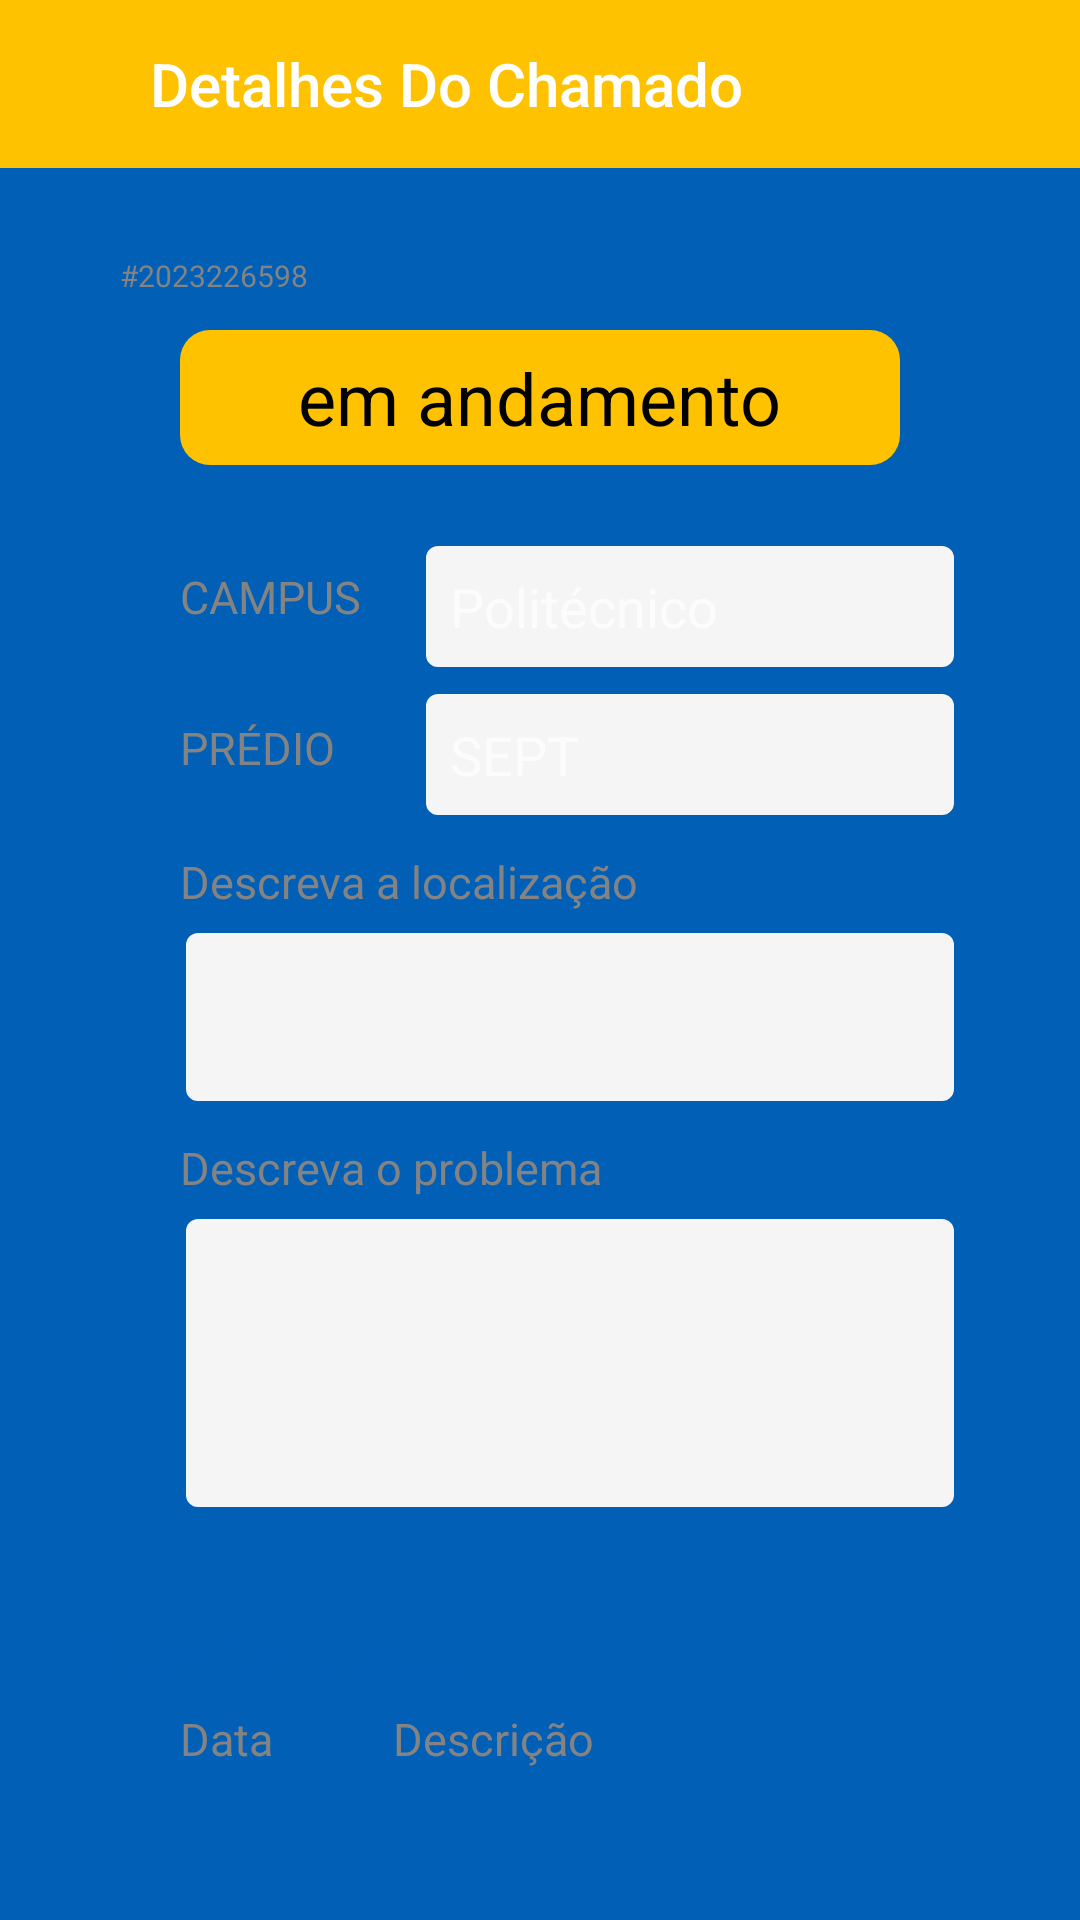

Write the Android layout XML for this screen, with the resource values it uses.
<!-- AndroidManifest.xml: application theme Theme.TccFrontMobileUsuario -->
<!-- res/layout/activity_usuario_detalhes_chamado_em_andamento.xml -->
<?xml version="1.0" encoding="utf-8"?>
<androidx.constraintlayout.widget.ConstraintLayout xmlns:android="http://schemas.android.com/apk/res/android"
    xmlns:app="http://schemas.android.com/apk/res-auto"
    xmlns:tools="http://schemas.android.com/tools"
    android:layout_width="match_parent"
    android:layout_height="match_parent"
    tools:context=".usuario.DetalhesChamadoEmAndamento"
    android:background="@color/blue">



    <com.google.android.material.appbar.AppBarLayout
        android:id="@+id/toolbar2"
        android:layout_width="match_parent"
        android:layout_height="wrap_content"
        app:layout_constraintTop_toTopOf="parent"
        app:layout_constraintStart_toStartOf="parent"
        app:layout_constraintEnd_toEndOf="parent"
        >
        <androidx.constraintlayout.widget.ConstraintLayout
            android:layout_width="match_parent"
            android:layout_height="wrap_content">
            <Toolbar
                android:id="@+id/toolbar"
                android:layout_width="match_parent"
                android:layout_height="wrap_content"
                app:layout_constraintTop_toTopOf="parent"
                app:layout_constraintStart_toStartOf="parent"
                app:layout_constraintEnd_toEndOf="parent"
                android:title="Detalhes Do Chamado"
                android:background="@color/yellow"
                android:titleMarginStart="50dp"

                />
            <ImageView
                android:id="@+id/retornoHome"
                android:layout_width="wrap_content"
                android:layout_height="wrap_content"
                android:src="@drawable/retorno"
                app:layout_constraintTop_toTopOf="parent"
                app:layout_constraintBottom_toBottomOf="parent"
                app:layout_constraintStart_toStartOf="parent"
                android:layout_marginStart="10dp"
                android:onClick="voltarHome"
                />

        </androidx.constraintlayout.widget.ConstraintLayout>

    </com.google.android.material.appbar.AppBarLayout>


    <View
        android:id="@+id/view_detalhes"
        android:layout_width="match_parent"
        android:layout_height="460dp"
        android:background="@drawable/container_components"
        app:layout_constraintStart_toStartOf="parent"
        app:layout_constraintTop_toTopOf="parent"
        android:layout_marginTop="65dp"
        android:layout_marginHorizontal="20dp"

        />

    <TextView
        android:id="@+id/numero_chamado_detalhes"
        android:layout_width="wrap_content"
        android:layout_height="wrap_content"
        android:text="#2023226598"
        android:textSize="10dp"
        android:textColor="@color/gray"
        app:layout_constraintStart_toStartOf="@+id/view_detalhes"
        app:layout_constraintTop_toTopOf="@+id/view_detalhes"
        android:layout_marginLeft="20dp"
        android:layout_marginTop="20dp"
        />

    <View
        android:id="@+id/flag_andamento"
        android:layout_width="match_parent"
        android:layout_height="45dp"
        android:background="@drawable/flag_andamento"
        app:layout_constraintStart_toStartOf="@+id/view_detalhes"
        app:layout_constraintEnd_toEndOf="@+id/view_detalhes"
        app:layout_constraintTop_toTopOf="@+id/view_detalhes"
        android:layout_marginTop="45dp"
        android:layout_marginHorizontal="60dp"

        />


    <TextView
        android:id="@+id/flag_andamento_text"
        android:layout_width="wrap_content"
        android:layout_height="wrap_content"
        android:text="em andamento"
        android:textSize="24dp"
        android:textColor="@color/black"
        app:layout_constraintStart_toStartOf="@id/flag_andamento"
        app:layout_constraintTop_toTopOf="@id/flag_andamento"
        app:layout_constraintEnd_toEndOf="@id/flag_andamento"
        app:layout_constraintBottom_toBottomOf="@id/flag_andamento"

        />

    <TextView
        android:id="@+id/campus_textview"
        android:layout_width="wrap_content"
        android:layout_height="wrap_content"
        android:text="CAMPUS"
        android:textSize="15dp"
        android:textColor="@color/gray"
        app:layout_constraintStart_toStartOf="@+id/view_detalhes"
        app:layout_constraintTop_toBottomOf="@id/flag_andamento_text"
        android:layout_marginTop="40sp"
        android:layout_marginLeft="40sp"


        />

    <EditText
        android:id="@+id/editTexCampus"
        style="@style/editText"
        android:textColor="@color/black"
        app:layout_constraintTop_toBottomOf="@id/flag_andamento"
        app:layout_constraintStart_toEndOf="@+id/campus_textview"
        android:layout_width="match_parent"
        android:layout_height="wrap_content"
        android:layout_marginTop="25dp"
        android:layout_marginLeft="140dp"
        android:hint="Politécnico"
        android:inputType="text" />



    <TextView
        android:id="@+id/predio_textview"
        android:layout_width="wrap_content"
        android:layout_height="wrap_content"
        android:text="PRÉDIO"
        android:textSize="15dp"
        android:textColor="@color/gray"
        app:layout_constraintStart_toStartOf="@+id/view_detalhes"
        app:layout_constraintTop_toBottomOf="@id/campus_textview"
        android:layout_marginTop="30sp"
        android:layout_marginLeft="40sp"


        />

    <EditText
        android:id="@+id/editTextPredio"
        style="@style/editText"
        android:textColor="@color/black"

        app:layout_constraintTop_toBottomOf="@id/editTexCampus"
        app:layout_constraintStart_toEndOf="@+id/campus_textview"
        android:layout_width="match_parent"
        android:layout_height="wrap_content"
        android:layout_marginTop="5dp"
        android:layout_marginLeft="140dp"
        android:hint="SEPT"
        android:inputType="text" />

    <TextView
        android:id="@+id/descricao_localizacao_textview"
        android:layout_width="wrap_content"
        android:layout_height="wrap_content"
        android:text="Descreva a localização"
        android:textSize="15dp"
        android:textColor="@color/gray"
        app:layout_constraintStart_toStartOf="@+id/view_detalhes"
        app:layout_constraintTop_toBottomOf="@id/editTextPredio"
        android:layout_marginTop="10sp"
        android:layout_marginLeft="40sp"


        />

    <EditText
        android:id="@+id/descricao_localizacao_editText"
        style="@style/editText"
        android:textColor="@color/black"
        app:layout_constraintTop_toBottomOf="@id/descricao_localizacao_textview"
        app:layout_constraintStart_toStartOf="@id/view_detalhes"
        android:layout_width="match_parent"
        android:layout_height="60sp"
        android:layout_marginTop="5dp"
        android:layout_marginLeft="60dp"
        android:hint=""
        android:inputType="textMultiLine" />

    <TextView
        android:id="@+id/descricao_problema_textview"
        android:layout_width="wrap_content"
        android:layout_height="wrap_content"
        android:text="Descreva o problema"

        android:textSize="15dp"
        android:textColor="@color/gray"
        app:layout_constraintStart_toStartOf="@+id/view_detalhes"
        app:layout_constraintTop_toBottomOf="@+id/descricao_localizacao_editText"
        android:layout_marginTop="10sp"
        android:layout_marginLeft="40sp"


        />

    <EditText
        android:id="@+id/descricao_problema_editText"
        style="@style/editText"
        android:textColor="@color/black"
        app:layout_constraintTop_toBottomOf="@+id/descricao_problema_textview"
        app:layout_constraintStart_toStartOf="@+id/view_detalhes"
        android:layout_width="match_parent"
        android:layout_height="100sp"
        android:layout_marginTop="5dp"
        android:layout_marginLeft="60dp"
        android:hint=""
        android:inputType="textMultiLine" />


    <ScrollView
        android:id="@+id/scrollbarHistoricoStatus"
        android:layout_width="match_parent"
        android:layout_height="190dp"
        app:layout_constraintTop_toBottomOf="@id/view_detalhes"
        android:layout_marginTop="10dp"
        android:layout_marginHorizontal="20dp"
        android:orientation="vertical"
        android:fillViewport="true"
        android:background="@drawable/container_components">
        <LinearLayout
            android:layout_width="match_parent"
            android:layout_height="match_parent"
            android:orientation="vertical">
            <TextView
                android:id="@+id/textViewHistoricoStatus"
                android:layout_width="match_parent"
                android:layout_height="wrap_content"
                android:layout_marginTop="5dp"
                android:layout_marginLeft="5dp"
                android:text="Histórico Status"
                android:textSize="18dp"
                android:textColor="@color/blue"
                app:layout_constraintStart_toStartOf="parent"
                app:layout_constraintEnd_toEndOf="parent"
                app:layout_constraintTop_toTopOf="parent"/>


            <LinearLayout
                android:id="@+id/LinearLayoutStatus"
                android:layout_width="match_parent"
                android:layout_height="match_parent"
                android:orientation="horizontal"
                android:layout_marginTop="5dp">

                <TextView
                    android:id="@+id/data_textview"
                    android:layout_width="wrap_content"
                    android:layout_height="wrap_content"
                    android:text="Data"
                    android:textSize="15dp"
                    android:textColor="@color/gray"
                    app:layout_constraintStart_toStartOf="@+id/campus_textview"
                    app:layout_constraintTop_toBottomOf="@id/campus_textview"
                    android:layout_marginLeft="40sp"


                    />

                <TextView
                    android:id="@+id/descricao_textview"
                    android:layout_width="wrap_content"
                    android:layout_height="wrap_content"
                    android:text="Descrição"
                    android:textSize="15dp"
                    android:textColor="@color/gray"
                    app:layout_constraintStart_toStartOf="@+id/campus_textview"
                    app:layout_constraintTop_toBottomOf="@id/campus_textview"
                    android:layout_marginLeft="40sp"


                    />
            </LinearLayout>

            <androidx.recyclerview.widget.RecyclerView
                android:id="@+id/recyclerViewComentarios"
                android:layout_width="match_parent"
                android:layout_height="match_parent"
                android:layout_marginTop="15dp" />












        </LinearLayout>




    </ScrollView>



</androidx.constraintlayout.widget.ConstraintLayout>
<!-- resources referenced by this layout -->
<resources>
  <color name="black">#FF000000</color>
  <color name="blue">#0160B6</color>
  <color name="gray">#848383</color>
  <color name="yellow">#FFC200</color>
  <!-- drawable flag_andamento (drawable) -->
  <?xml version="1.0" encoding="utf-8"?>
  <shape xmlns:android="http://schemas.android.com/apk/res/android">
      <corners android:radius="10dp"/>
      <solid android:color="@color/yellow"/>
  
  </shape>
  <style name="editText">
          <item name="android:layout_width">match_parent</item>
          <item name="android:layout_height">wrap_content</item>
          <item name="android:background">@drawable/edit_text</item>
          <item name="android:padding">10dp</item>
          <item name="android:layout_marginLeft">40dp</item>
          <item name="android:layout_marginRight">40dp</item>
          <item name="android:layout_marginTop">15dp</item>
          <item name="android:maxLength">35</item>
  
      </style>
  <style name="Theme.TccFrontMobileUsuario" parent="Theme.MaterialComponents.NoActionBar">
          
          <item name="colorPrimary">@color/black</item>
          <item name="colorPrimaryVariant">@color/black</item>
          <item name="colorOnPrimary">@color/white</item>
          
          <item name="colorSecondary">@color/teal_200</item>
          <item name="colorSecondaryVariant">@color/teal_700</item>
          <item name="colorOnSecondary">@color/black</item>
          
          <item name="android:statusBarColor">?attr/colorPrimaryVariant</item>
          
          <item name="android:windowFullscreen">true</item>
  
      </style>
  <!-- drawable edit_text (drawable) -->
  <?xml version="1.0" encoding="utf-8"?>
  <shape xmlns:android="http://schemas.android.com/apk/res/android">
      <solid android:color="@color/lightgray" />
      <corners android:radius="5dp"/>
      <stroke android:color="@color/blue" android:width="2dp"/>
  </shape>
  <color name="white">#FFFFFFFF</color>
  <color name="teal_200">#FF03DAC5</color>
  <color name="teal_700">#FF018786</color>
  <color name="lightgray">#F5F5F5</color>
</resources>
